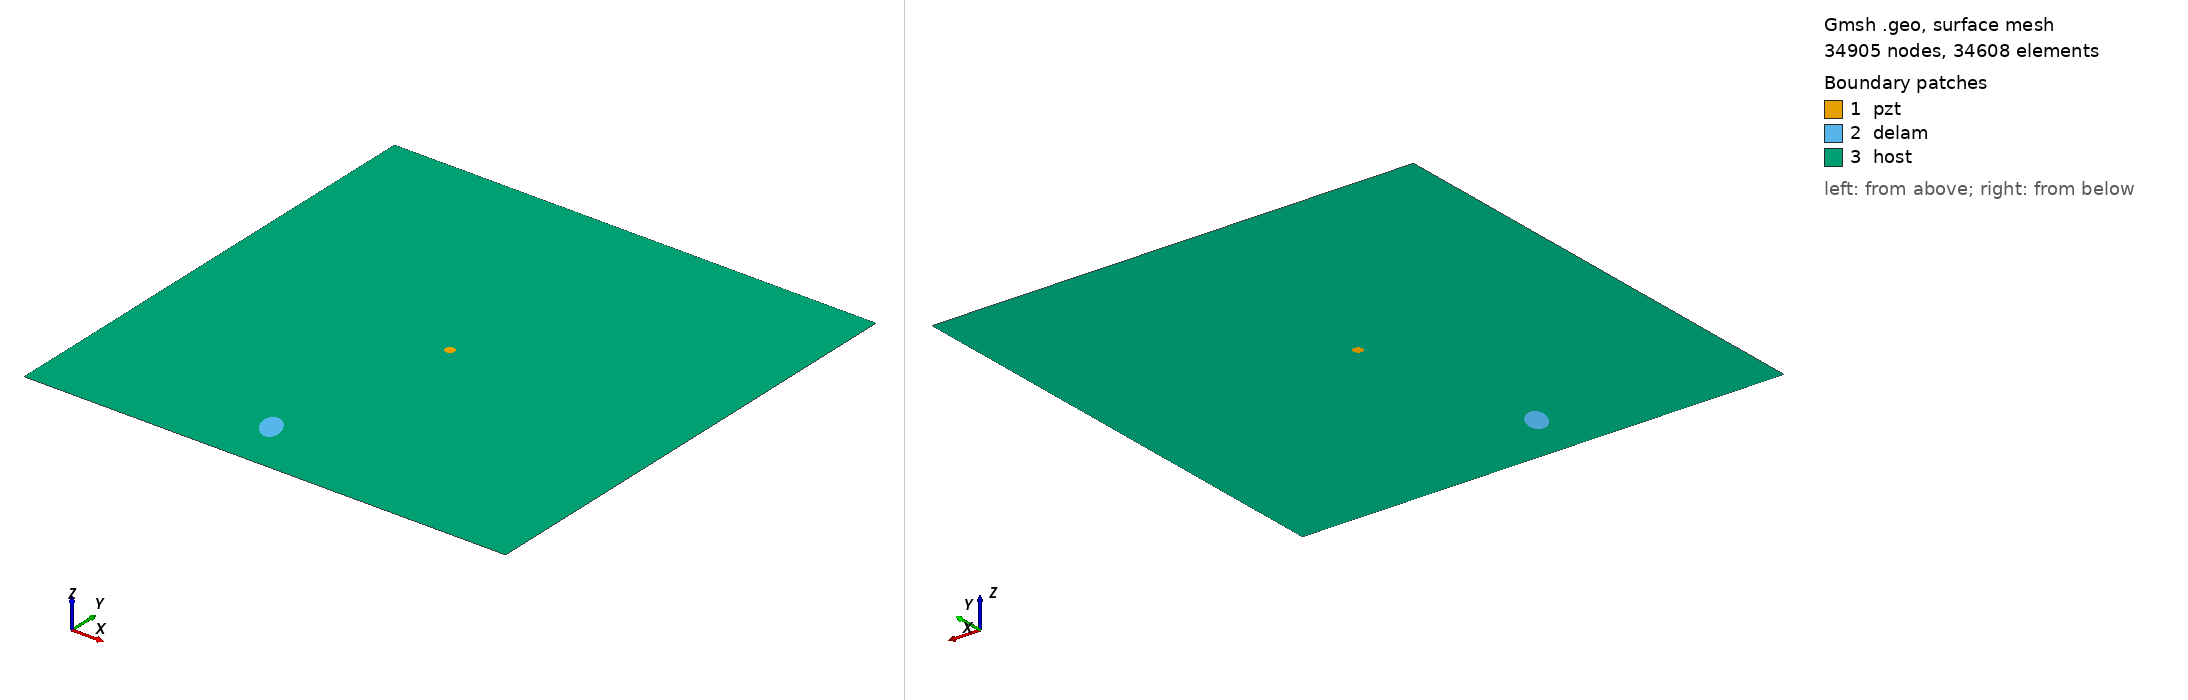

Gmsh geometry script, surface-meshed: 34905 nodes, 34608 surface elements. Boundary patches (legend numbers): 1 pzt, 2 delam, 3 host. Left view from above one corner, right view from below the opposite corner. Legend entries are the model's physical surfaces. The drawing asked Gmsh for element sizes between 1% and 20% of the model's largest extent; the script's own settings can give other sizes.

=== m1_rand_single_delam_289.geo (drawn) ===
SetFactory("OpenCASCADE");
L=0.500000; 
W=0.500000; 
a=0.017277; 
b=0.010044; 
x=0.213638; 
y=0.056131; 
alpha=0.664511 *Pi; 
r=0.005000; 
xpzt=0.250000; 
ypzt=0.250000; 
//+
Point(1) = {0, 0, 0, 1.0};
//+
Point(2) = {L, 0, 0, 1.0};
//+
Point(3) = {L, W, 0, 1.0};
//+
Point(4) = {0, W, 0, 1.0};
//+
Line(1) = {1, 2};
//+
Line(2) = {2, 3};
//+
Line(3) = {3, 4};
//+
Line(4) = {4, 1};
//+
Circle(5) = {xpzt, ypzt, -0, r, 0, 2*Pi};
//+
Ellipse(6) = {x, y, -0, a, b, 0, 2*Pi};
//+
Rotate {{0, 0, 1}, {x, y, 0}, alpha} {
  Curve{6}; 
}
//+
Curve Loop(1) = {4, 1, 2, 3};
//+
Curve Loop(2) = {6};
//+
Curve Loop(3) = {5};
//+
Curve Loop(4) = {6};
//+
Curve Loop(5) = {5};
//+
Plane Surface(1) = {5};
//+
Plane Surface(2) = {4};
//+
Plane Surface(3) = {1, 2, 3};
//+
Point(9) = {xpzt, ypzt, 0, 1.0};
//+
Point{9} In Surface {1};// mesh node at centre of pzt
//+
Physical Surface("pzt") = {1};
//+
Physical Surface("delam") = {2};
//+
Physical Surface("host") = {3};

Mesh.Algorithm = 6; // Frontal
Mesh.CharacteristicLengthFactor = 0.068000;
Mesh.CharacteristicLengthMin = 0.001000;
Mesh.CharacteristicLengthMax = 0.200000;
Mesh.RecombineAll = 1; // Apply recombination algorithm
Mesh.SubdivisionAlgorithm = 1; // 1: all quadrangles
Mesh.Smoothing = 1;
